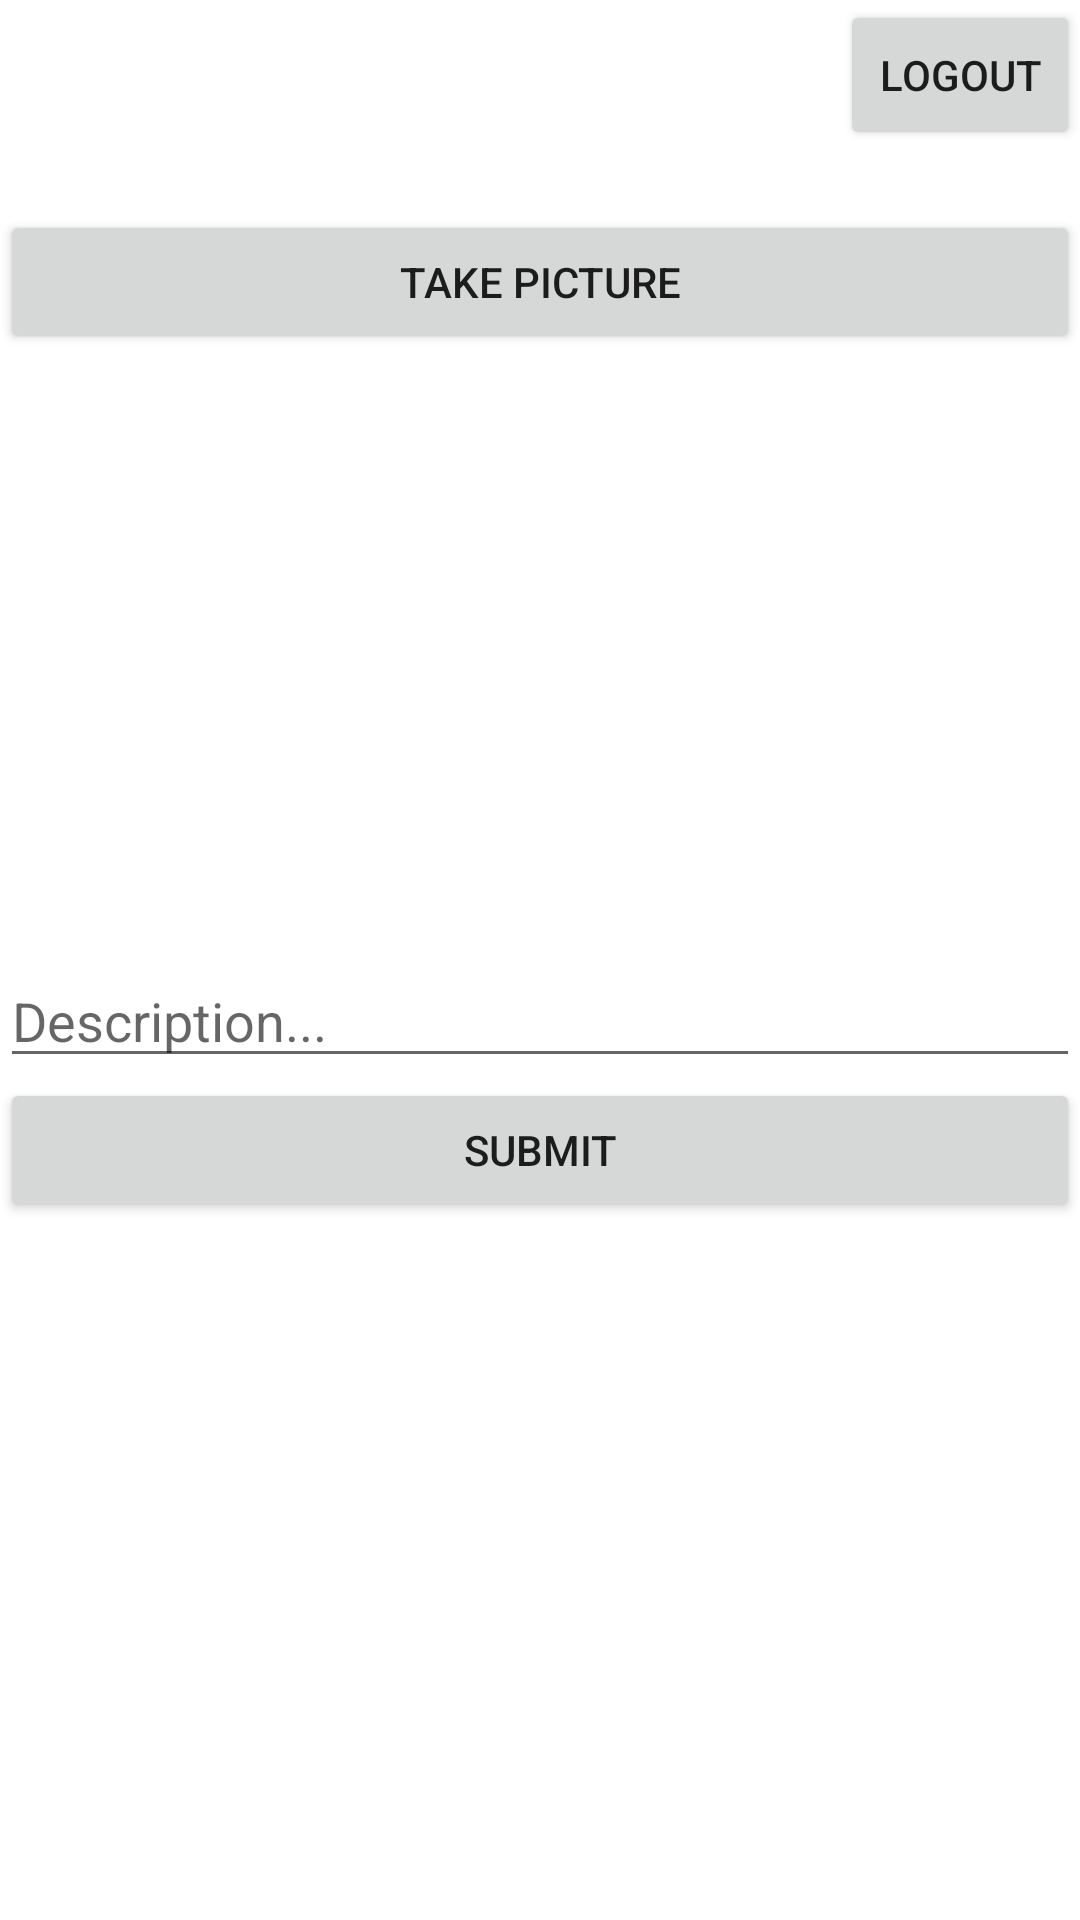

The Android layout XML behind this screen, and the referenced resources:
<!-- AndroidManifest.xml: application theme Theme.Parstgram -->
<!-- res/layout/activity_main.xml -->
<?xml version="1.0" encoding="utf-8"?>
<LinearLayout
    xmlns:android="http://schemas.android.com/apk/res/android"
    xmlns:app="http://schemas.android.com/apk/res-auto"
    xmlns:tools="http://schemas.android.com/tools"
    android:layout_width="match_parent"
    android:layout_height="match_parent"
    android:layout_margin="16dp"
    android:orientation="vertical"
    tools:context=".MainActivity">

    <Button
        android:id="@+id/btnLogout"
        android:layout_width="wrap_content"
        android:layout_height="50dp"
        android:layout_marginStart="280dp"
        android:layout_marginBottom="20dp"
        android:text="Logout" />

    <Button
        android:id="@+id/btnCaptureImage"
        android:layout_width="match_parent"
        android:layout_height="wrap_content"
        android:text="Take Picture" />

    <ImageView
        android:id="@+id/ivPostImage"
        android:layout_width="match_parent"
        android:layout_height="200dp"
        tools:srcCompat="@tools:sample/avatars"/>

    <EditText
        android:id="@+id/etDescription"
        android:layout_width="match_parent"
        android:layout_height="wrap_content"
        android:ems="10"
        android:hint="Description..." />

    <Button
        android:id="@+id/btnSubmit"
        android:layout_width="match_parent"
        android:layout_height="wrap_content"
        android:text="Submit" />

</LinearLayout>
<!-- resources referenced by this layout -->
<resources>
  <style name="Theme.Parstgram" parent="Theme.MaterialComponents.DayNight.DarkActionBar">
          
          <item name="colorPrimary">@color/purple_500</item>
          <item name="colorPrimaryVariant">@color/purple_700</item>
          <item name="colorOnPrimary">@color/white</item>
          
          <item name="colorSecondary">@color/teal_200</item>
          <item name="colorSecondaryVariant">@color/teal_700</item>
          <item name="colorOnSecondary">@color/black</item>
          
          <item name="android:statusBarColor" tools:targetApi="l">?attr/colorPrimaryVariant</item>
          
      </style>
  <!-- not gathered from this repository: default colours our renderer supplied (Android Studio template values) -->
  <color name="purple_500">#FF6200EE</color>
  <color name="purple_700">#FF3700B3</color>
  <color name="teal_200">#FF03DAC5</color>
  <color name="teal_700">#FF018786</color>
  <color name="black">#FF000000</color>
  <color name="white">#FFFFFFFF</color>
</resources>
